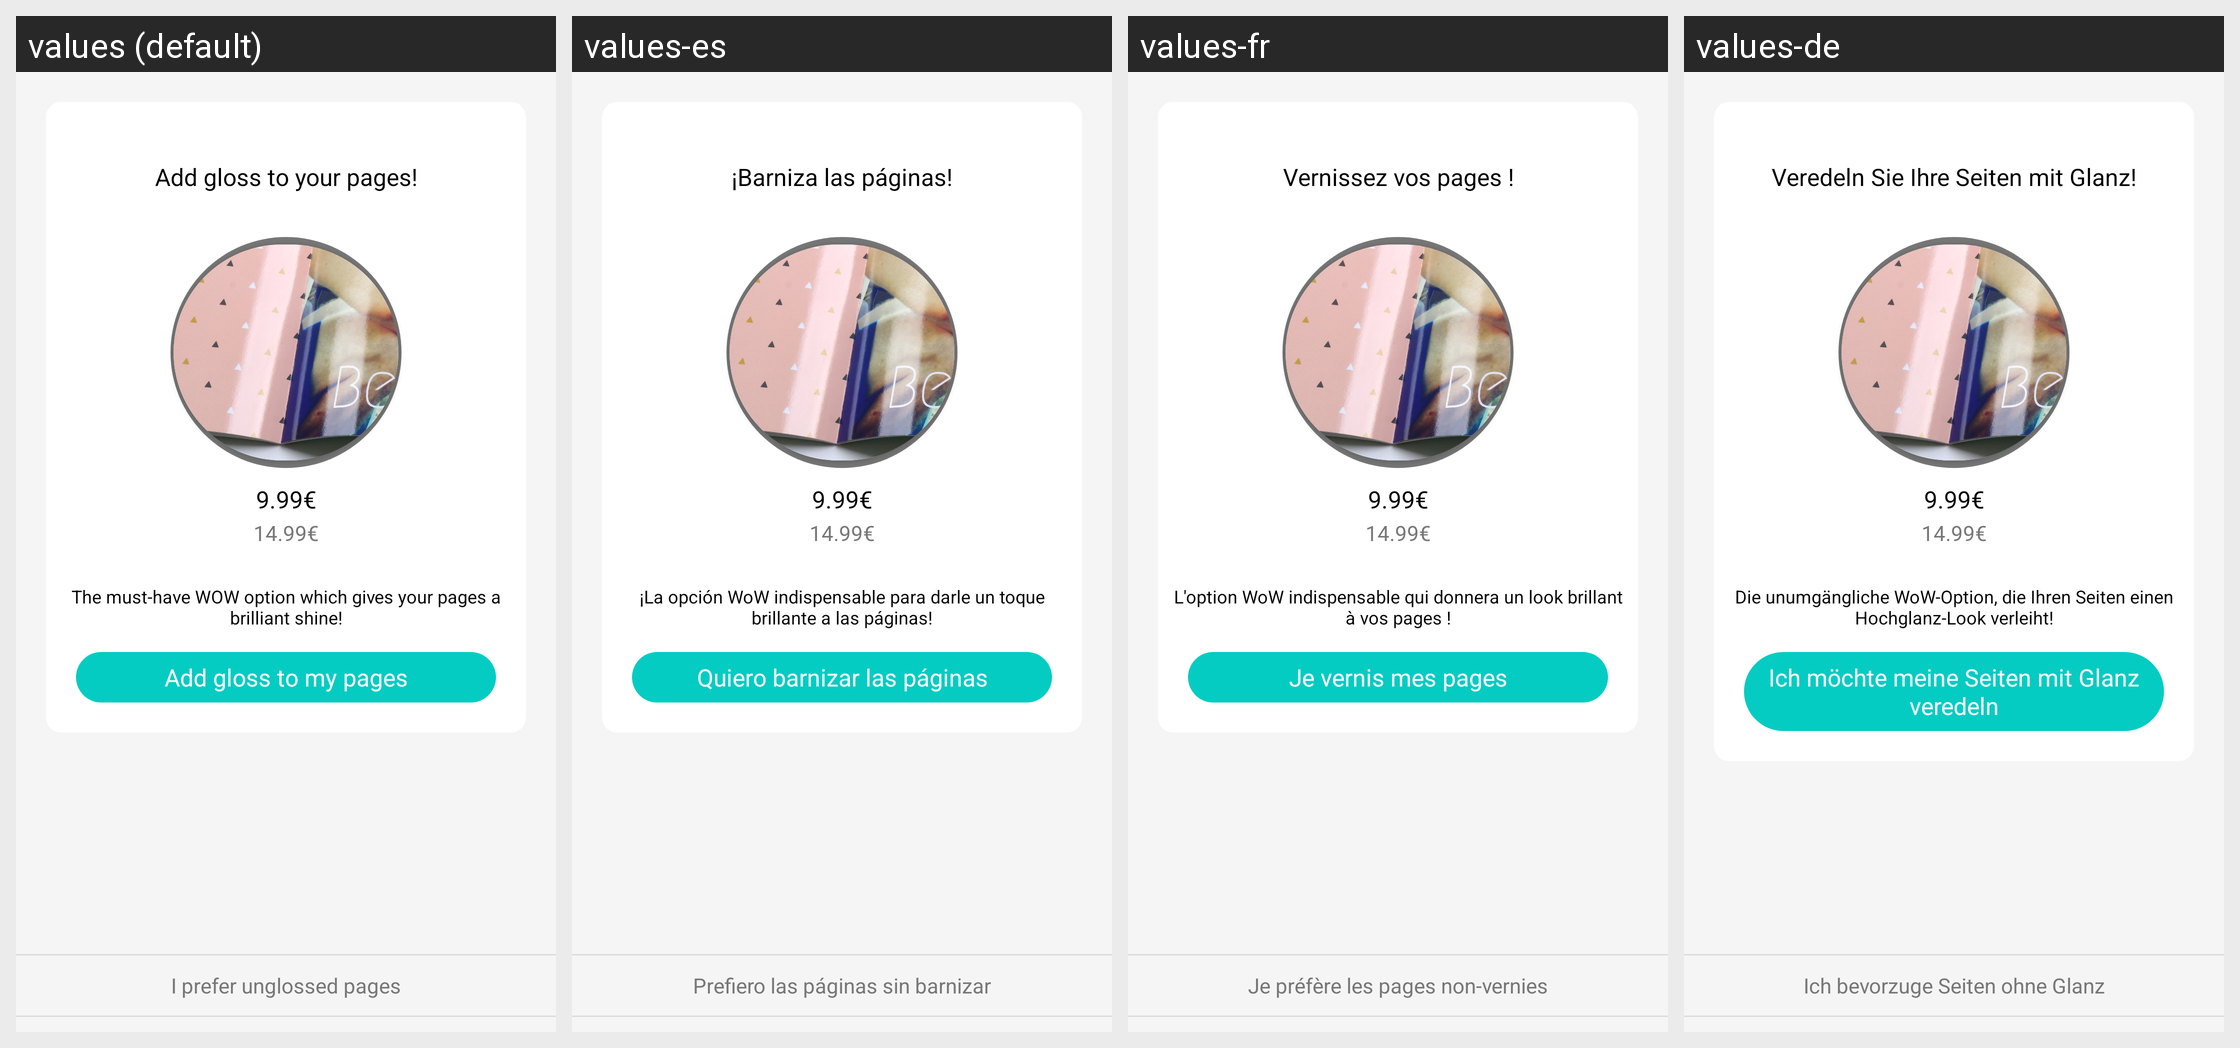

The Android screen above is rendered under several locales of the same app. Produce the string resources it draws, with the default and per-locale values.
Android screen res/layout/fragment_album_option_varnished.xml rendered under 4 locales, left to right: values (default), values-es, values-fr, values-de. Device: Nexus 5 (rendered at 1080×1920; each locale shown at half size, 540×960, under a caption strip naming it); theme AppTheme.
Other locales in the repository, not shown: values-it.
Strings drawn on this screen, with the default value and each locale's value (text and hints the layout hard-codes, and strings that could not be matched under every locale, appear in the picture but are not listed):

OPTION_TITLE_2
  values: Add gloss to your pages!
  values-es: ¡Barniza las páginas!
  values-fr: Vernissez vos pages !
  values-de: Veredeln Sie Ihre Seiten mit Glanz!

OPTION_DESC_2
  values: The must-have WOW option which gives your pages a brilliant shine!
  values-es: ¡La opción WoW indispensable para darle un toque brillante a las páginas!​
  values-fr: L'option WoW indispensable qui donnera un look brillant à vos pages !
  values-de: Die unumgängliche WoW-Option, die Ihren Seiten einen Hochglanz-Look verleiht!

OPTION_BUY_2
  values: Add gloss to my pages
  values-es: Quiero barnizar las páginas
  values-fr: Je vernis mes pages
  values-de: Ich möchte meine Seiten mit Glanz veredeln

OPTION_NOT_BUY_2
  values: I prefer unglossed pages
  values-es: Prefiero las páginas sin barnizar
  values-fr: Je préfère les pages non-vernies
  values-de: Ich bevorzuge Seiten ohne Glanz
